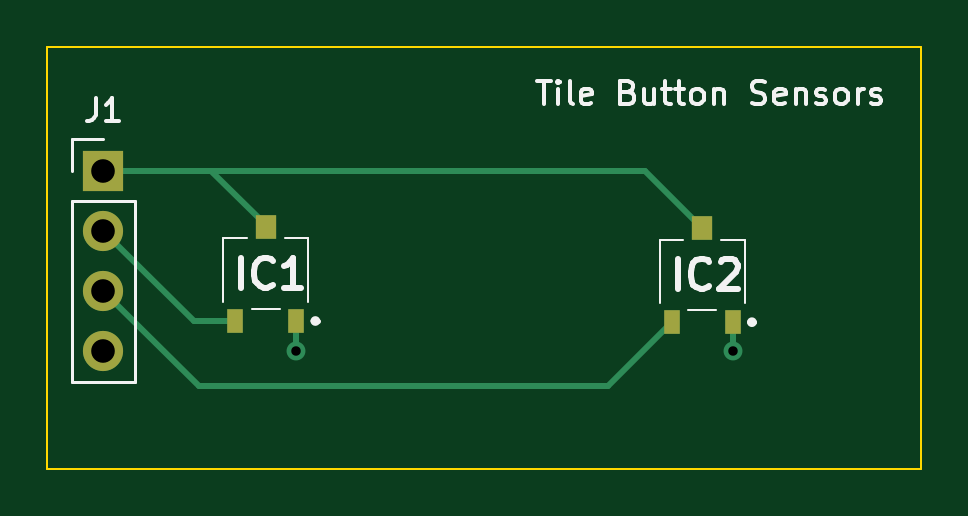
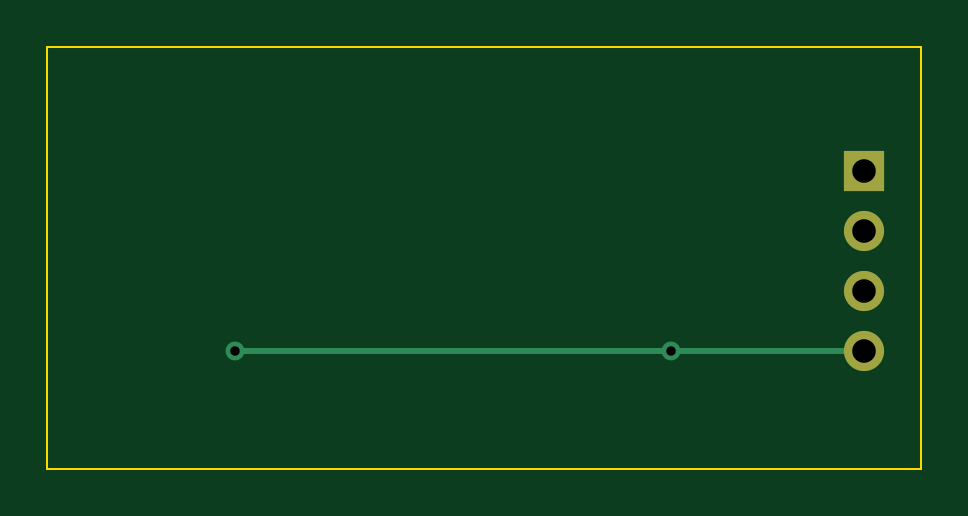
Circuit board: 11 layer files. Board 37.0 x 17.8 mm.
- bottom_copper: MacroPad Tile Holder Sensors-B_Cu.gbl (1159 bytes)
- bottom_mask: MacroPad Tile Holder Sensors-B_Mask.gbs (701 bytes)
- paste: MacroPad Tile Holder Sensors-B_Paste.gbp (522 bytes)
- bottom_silk: MacroPad Tile Holder Sensors-B_Silkscreen.gbo (713 bytes)
- outline: MacroPad Tile Holder Sensors-Edge_Cuts.gm1 (691 bytes)
- top_copper: MacroPad Tile Holder Sensors-F_Cu.gtl (1975 bytes)
- top_mask: MacroPad Tile Holder Sensors-F_Mask.gts (945 bytes)
- paste: MacroPad Tile Holder Sensors-F_Paste.gtp (766 bytes)
- top_silk: MacroPad Tile Holder Sensors-F_Silkscreen.gto (14261 bytes)
- drill: MacroPad Tile Holder Sensors-NPTH.drl (285 bytes)
- drill: MacroPad Tile Holder Sensors-PTH.drl (496 bytes)

=== bottom_copper: MacroPad Tile Holder Sensors-B_Cu.gbl ===
G04 #@! TF.GenerationSoftware,KiCad,Pcbnew,7.0.2*
G04 #@! TF.CreationDate,2023-10-24T21:53:47-04:00*
G04 #@! TF.ProjectId,MacroPad Tile Holder Sensors,4d616372-6f50-4616-9420-54696c652048,rev?*
G04 #@! TF.SameCoordinates,Original*
G04 #@! TF.FileFunction,Copper,L2,Bot*
G04 #@! TF.FilePolarity,Positive*
%FSLAX46Y46*%
G04 Gerber Fmt 4.6, Leading zero omitted, Abs format (unit mm)*
G04 Created by KiCad (PCBNEW 7.0.2) date 2023-10-24 21:53:47*
%MOMM*%
%LPD*%
G01*
G04 APERTURE LIST*
G04 #@! TA.AperFunction,ComponentPad*
%ADD10R,1.700000X1.700000*%
G04 #@! TD*
G04 #@! TA.AperFunction,ComponentPad*
%ADD11O,1.700000X1.700000*%
G04 #@! TD*
G04 #@! TA.AperFunction,ViaPad*
%ADD12C,0.800000*%
G04 #@! TD*
G04 #@! TA.AperFunction,Conductor*
%ADD13C,0.250000*%
G04 #@! TD*
G04 APERTURE END LIST*
D10*
X113270000Y-67900000D03*
D11*
X113270000Y-70440000D03*
X113270000Y-72980000D03*
X113270000Y-75520000D03*
D12*
X139930000Y-75520000D03*
X121440000Y-75520000D03*
D13*
X119620000Y-75520000D02*
X121440000Y-75520000D01*
X113270000Y-75520000D02*
X119620000Y-75520000D01*
X121440000Y-75520000D02*
X139920000Y-75520000D01*
M02*

=== bottom_mask: MacroPad Tile Holder Sensors-B_Mask.gbs ===
G04 #@! TF.GenerationSoftware,KiCad,Pcbnew,7.0.2*
G04 #@! TF.CreationDate,2023-10-24T21:53:47-04:00*
G04 #@! TF.ProjectId,MacroPad Tile Holder Sensors,4d616372-6f50-4616-9420-54696c652048,rev?*
G04 #@! TF.SameCoordinates,Original*
G04 #@! TF.FileFunction,Soldermask,Bot*
G04 #@! TF.FilePolarity,Negative*
%FSLAX46Y46*%
G04 Gerber Fmt 4.6, Leading zero omitted, Abs format (unit mm)*
G04 Created by KiCad (PCBNEW 7.0.2) date 2023-10-24 21:53:47*
%MOMM*%
%LPD*%
G01*
G04 APERTURE LIST*
%ADD10R,1.700000X1.700000*%
%ADD11O,1.700000X1.700000*%
G04 APERTURE END LIST*
D10*
X113270000Y-67900000D03*
D11*
X113270000Y-70440000D03*
X113270000Y-72980000D03*
X113270000Y-75520000D03*
M02*

=== paste: MacroPad Tile Holder Sensors-B_Paste.gbp ===
G04 #@! TF.GenerationSoftware,KiCad,Pcbnew,7.0.2*
G04 #@! TF.CreationDate,2023-10-24T21:53:47-04:00*
G04 #@! TF.ProjectId,MacroPad Tile Holder Sensors,4d616372-6f50-4616-9420-54696c652048,rev?*
G04 #@! TF.SameCoordinates,Original*
G04 #@! TF.FileFunction,Paste,Bot*
G04 #@! TF.FilePolarity,Positive*
%FSLAX46Y46*%
G04 Gerber Fmt 4.6, Leading zero omitted, Abs format (unit mm)*
G04 Created by KiCad (PCBNEW 7.0.2) date 2023-10-24 21:53:47*
%MOMM*%
%LPD*%
G01*
G04 APERTURE LIST*
G04 APERTURE END LIST*
M02*

=== bottom_silk: MacroPad Tile Holder Sensors-B_Silkscreen.gbo ===
G04 #@! TF.GenerationSoftware,KiCad,Pcbnew,7.0.2*
G04 #@! TF.CreationDate,2023-10-24T21:53:47-04:00*
G04 #@! TF.ProjectId,MacroPad Tile Holder Sensors,4d616372-6f50-4616-9420-54696c652048,rev?*
G04 #@! TF.SameCoordinates,Original*
G04 #@! TF.FileFunction,Legend,Bot*
G04 #@! TF.FilePolarity,Positive*
%FSLAX46Y46*%
G04 Gerber Fmt 4.6, Leading zero omitted, Abs format (unit mm)*
G04 Created by KiCad (PCBNEW 7.0.2) date 2023-10-24 21:53:47*
%MOMM*%
%LPD*%
G01*
G04 APERTURE LIST*
%ADD10R,1.700000X1.700000*%
%ADD11O,1.700000X1.700000*%
G04 APERTURE END LIST*
%LPC*%
D10*
X113270000Y-67900000D03*
D11*
X113270000Y-70440000D03*
X113270000Y-72980000D03*
X113270000Y-75520000D03*
%LPD*%
M02*

=== outline: MacroPad Tile Holder Sensors-Edge_Cuts.gm1 ===
G04 #@! TF.GenerationSoftware,KiCad,Pcbnew,7.0.2*
G04 #@! TF.CreationDate,2023-10-24T21:53:47-04:00*
G04 #@! TF.ProjectId,MacroPad Tile Holder Sensors,4d616372-6f50-4616-9420-54696c652048,rev?*
G04 #@! TF.SameCoordinates,Original*
G04 #@! TF.FileFunction,Profile,NP*
%FSLAX46Y46*%
G04 Gerber Fmt 4.6, Leading zero omitted, Abs format (unit mm)*
G04 Created by KiCad (PCBNEW 7.0.2) date 2023-10-24 21:53:47*
%MOMM*%
%LPD*%
G01*
G04 APERTURE LIST*
G04 #@! TA.AperFunction,Profile*
%ADD10C,0.100000*%
G04 #@! TD*
G04 APERTURE END LIST*
D10*
X110880000Y-62690000D02*
X147870000Y-62690000D01*
X147870000Y-80530000D01*
X110880000Y-80530000D01*
X110880000Y-62690000D01*
M02*

=== top_copper: MacroPad Tile Holder Sensors-F_Cu.gtl ===
G04 #@! TF.GenerationSoftware,KiCad,Pcbnew,7.0.2*
G04 #@! TF.CreationDate,2023-10-24T21:53:47-04:00*
G04 #@! TF.ProjectId,MacroPad Tile Holder Sensors,4d616372-6f50-4616-9420-54696c652048,rev?*
G04 #@! TF.SameCoordinates,Original*
G04 #@! TF.FileFunction,Copper,L1,Top*
G04 #@! TF.FilePolarity,Positive*
%FSLAX46Y46*%
G04 Gerber Fmt 4.6, Leading zero omitted, Abs format (unit mm)*
G04 Created by KiCad (PCBNEW 7.0.2) date 2023-10-24 21:53:47*
%MOMM*%
%LPD*%
G01*
G04 APERTURE LIST*
G04 #@! TA.AperFunction,ComponentPad*
%ADD10R,1.700000X1.700000*%
G04 #@! TD*
G04 #@! TA.AperFunction,ComponentPad*
%ADD11O,1.700000X1.700000*%
G04 #@! TD*
G04 #@! TA.AperFunction,SMDPad,CuDef*
%ADD12R,0.700000X1.000000*%
G04 #@! TD*
G04 #@! TA.AperFunction,SMDPad,CuDef*
%ADD13R,0.900000X1.000000*%
G04 #@! TD*
G04 #@! TA.AperFunction,ViaPad*
%ADD14C,0.800000*%
G04 #@! TD*
G04 #@! TA.AperFunction,Conductor*
%ADD15C,0.250000*%
G04 #@! TD*
G04 APERTURE END LIST*
D10*
X113270000Y-67900000D03*
D11*
X113270000Y-70440000D03*
X113270000Y-72980000D03*
X113270000Y-75520000D03*
D12*
X121440000Y-74270000D03*
D13*
X120140000Y-70270000D03*
D12*
X118840000Y-74270000D03*
X139920000Y-74320000D03*
D13*
X138620000Y-70320000D03*
D12*
X137320000Y-74320000D03*
D14*
X139930000Y-75520000D03*
X121440000Y-75520000D03*
D15*
X121440000Y-74270000D02*
X121440000Y-75510000D01*
X139920000Y-74320000D02*
X139910000Y-75510000D01*
X117820000Y-67900000D02*
X136200000Y-67900000D01*
X120140000Y-70270000D02*
X120140000Y-70220000D01*
X113270000Y-67900000D02*
X117820000Y-67900000D01*
X120140000Y-70220000D02*
X117820000Y-67900000D01*
X136200000Y-67900000D02*
X138620000Y-70320000D01*
X117100000Y-74270000D02*
X118840000Y-74270000D01*
X113270000Y-70440000D02*
X117100000Y-74270000D01*
X117300000Y-77010000D02*
X113270000Y-72980000D01*
X134630000Y-77010000D02*
X117300000Y-77010000D01*
X137320000Y-74320000D02*
X134630000Y-77010000D01*
M02*

=== top_mask: MacroPad Tile Holder Sensors-F_Mask.gts ===
G04 #@! TF.GenerationSoftware,KiCad,Pcbnew,7.0.2*
G04 #@! TF.CreationDate,2023-10-24T21:53:47-04:00*
G04 #@! TF.ProjectId,MacroPad Tile Holder Sensors,4d616372-6f50-4616-9420-54696c652048,rev?*
G04 #@! TF.SameCoordinates,Original*
G04 #@! TF.FileFunction,Soldermask,Top*
G04 #@! TF.FilePolarity,Negative*
%FSLAX46Y46*%
G04 Gerber Fmt 4.6, Leading zero omitted, Abs format (unit mm)*
G04 Created by KiCad (PCBNEW 7.0.2) date 2023-10-24 21:53:47*
%MOMM*%
%LPD*%
G01*
G04 APERTURE LIST*
%ADD10R,1.700000X1.700000*%
%ADD11O,1.700000X1.700000*%
%ADD12R,0.700000X1.000000*%
%ADD13R,0.900000X1.000000*%
G04 APERTURE END LIST*
D10*
X113270000Y-67900000D03*
D11*
X113270000Y-70440000D03*
X113270000Y-72980000D03*
X113270000Y-75520000D03*
D12*
X121440000Y-74270000D03*
D13*
X120140000Y-70270000D03*
D12*
X118840000Y-74270000D03*
X139920000Y-74320000D03*
D13*
X138620000Y-70320000D03*
D12*
X137320000Y-74320000D03*
M02*

=== paste: MacroPad Tile Holder Sensors-F_Paste.gtp ===
G04 #@! TF.GenerationSoftware,KiCad,Pcbnew,7.0.2*
G04 #@! TF.CreationDate,2023-10-24T21:53:47-04:00*
G04 #@! TF.ProjectId,MacroPad Tile Holder Sensors,4d616372-6f50-4616-9420-54696c652048,rev?*
G04 #@! TF.SameCoordinates,Original*
G04 #@! TF.FileFunction,Paste,Top*
G04 #@! TF.FilePolarity,Positive*
%FSLAX46Y46*%
G04 Gerber Fmt 4.6, Leading zero omitted, Abs format (unit mm)*
G04 Created by KiCad (PCBNEW 7.0.2) date 2023-10-24 21:53:47*
%MOMM*%
%LPD*%
G01*
G04 APERTURE LIST*
%ADD10R,0.700000X1.000000*%
%ADD11R,0.900000X1.000000*%
G04 APERTURE END LIST*
D10*
X121440000Y-74270000D03*
D11*
X120140000Y-70270000D03*
D10*
X118840000Y-74270000D03*
X139920000Y-74320000D03*
D11*
X138620000Y-70320000D03*
D10*
X137320000Y-74320000D03*
M02*

=== top_silk: MacroPad Tile Holder Sensors-F_Silkscreen.gto (14261 bytes, source omitted) ===
=== drill: MacroPad Tile Holder Sensors-NPTH.drl ===
M48
; DRILL file {KiCad 7.0.2} date Tue Oct 24 21:55:32 2023
; FORMAT={-:-/ absolute / metric / decimal}
; #@! TF.CreationDate,2023-10-24T21:55:32-04:00
; #@! TF.GenerationSoftware,Kicad,Pcbnew,7.0.2
; #@! TF.FileFunction,NonPlated,1,2,NPTH
FMAT,2
METRIC
%
G90
G05
T0
M30

=== drill: MacroPad Tile Holder Sensors-PTH.drl ===
M48
; DRILL file {KiCad 7.0.2} date Tue Oct 24 21:55:32 2023
; FORMAT={-:-/ absolute / metric / decimal}
; #@! TF.CreationDate,2023-10-24T21:55:32-04:00
; #@! TF.GenerationSoftware,Kicad,Pcbnew,7.0.2
; #@! TF.FileFunction,Plated,1,2,PTH
FMAT,2
METRIC
; #@! TA.AperFunction,Plated,PTH,ViaDrill
T1C0.400
; #@! TA.AperFunction,Plated,PTH,ComponentDrill
T2C1.000
%
G90
G05
T1
X121.44Y-75.52
X139.93Y-75.52
T2
X113.27Y-67.9
X113.27Y-70.44
X113.27Y-72.98
X113.27Y-75.52
T0
M30

